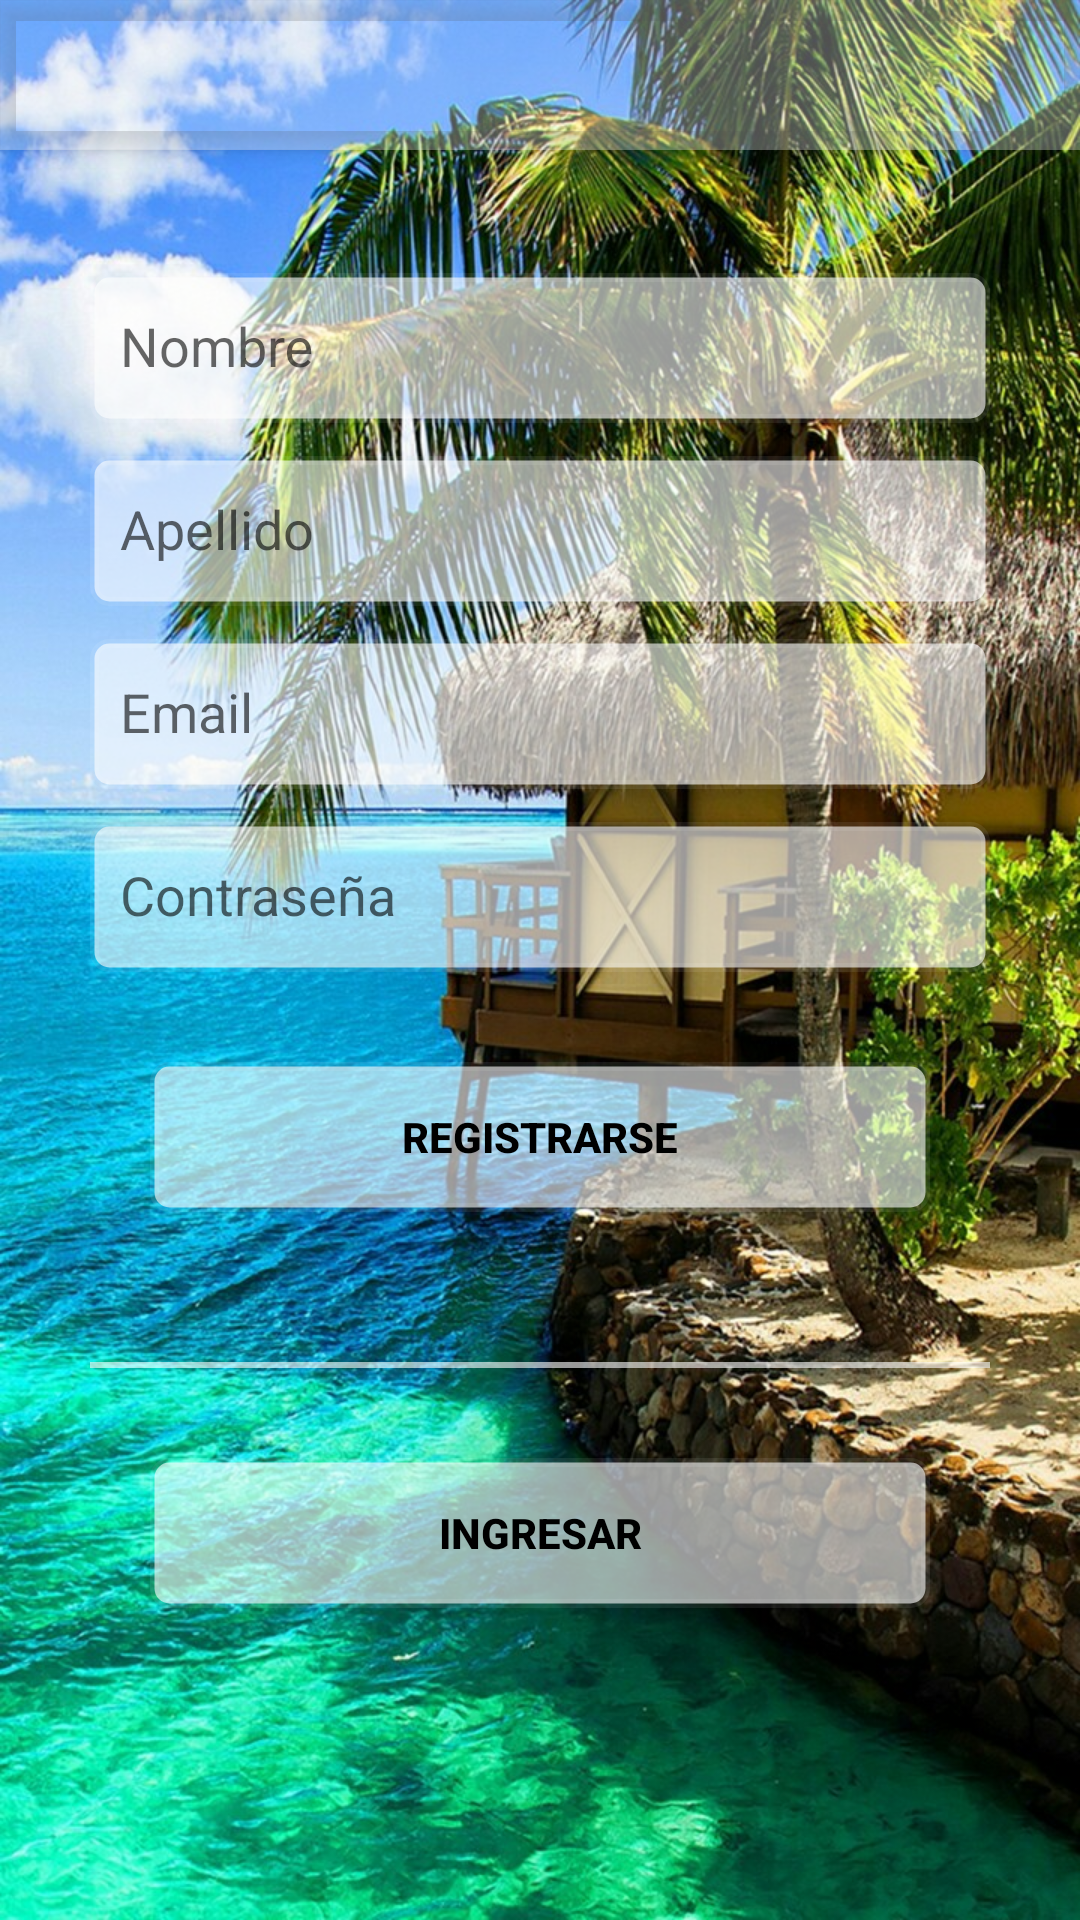

Android layout source for this screen:
<!-- AndroidManifest.xml: application theme AppTheme -->
<!-- res/layout/activity_registro_.xml -->
<?xml version="1.0" encoding="utf-8"?>
<android.support.design.widget.CoordinatorLayout xmlns:android="http://schemas.android.com/apk/res/android"
    xmlns:app="http://schemas.android.com/apk/res-auto"
    xmlns:tools="http://schemas.android.com/tools"
    android:layout_width="match_parent"
    android:layout_height="match_parent"
    android:background="@drawable/playa7"
    android:orientation="vertical"
    tools:context="com.example.sauld.appconocemipais.Activities.Registro_Activity">

    <android.support.design.widget.AppBarLayout
        android:layout_width="match_parent"
        android:layout_height="50dp"

        android:background="#50FFFFFF">

        <android.support.v7.widget.Toolbar
            android:id="@+id/toolbarR"
            android:layout_width="match_parent"
            android:layout_height="50dp"

            />

    </android.support.design.widget.AppBarLayout>


    <ScrollView
        android:layout_width="match_parent"
        android:layout_height="match_parent">

        <FrameLayout
            android:layout_width="match_parent"
            android:layout_height="wrap_content"
            android:layout_marginTop="80dp">

            <LinearLayout
                android:id="@+id/linearlayout2"
                android:layout_width="match_parent"
                android:layout_height="match_parent"
                android:layout_marginBottom="80dp"
                android:orientation="vertical">

                <android.support.design.widget.TextInputLayout
                    android:id="@+id/inputNombre"
                    android:layout_width="match_parent"
                    android:layout_height="wrap_content"
                    android:layout_marginLeft="30dp"
                    android:layout_marginRight="30dp">

                    <EditText
                        android:id="@+id/editNom"
                        style="@style/edittext"
                        android:layout_width="match_parent"
                        android:layout_marginTop="30dp"
                        android:hint="@string/nombre" />
                </android.support.design.widget.TextInputLayout>


                <android.support.design.widget.TextInputLayout
                    android:id="@+id/inputFoto"
                    android:layout_width="match_parent"
                    android:layout_height="wrap_content"
                    android:layout_marginLeft="30dp"
                    android:layout_marginRight="30dp">

                    <EditText
                        android:id="@+id/editApell"
                        style="@style/edittext"
                        android:layout_width="match_parent"
                        android:hint="@string/apellido" />
                </android.support.design.widget.TextInputLayout>

                <android.support.design.widget.TextInputLayout
                    android:id="@+id/inputEmail"
                    android:layout_width="match_parent"
                    android:layout_height="wrap_content"
                    android:layout_marginLeft="30dp"
                    android:layout_marginRight="30dp">

                    <EditText
                        android:id="@+id/editEmailR"
                        style="@style/edittext"
                        android:layout_width="match_parent"
                        android:hint="@string/email" />
                </android.support.design.widget.TextInputLayout>


                <android.support.design.widget.TextInputLayout
                    android:id="@+id/inputPassR"
                    android:layout_width="match_parent"
                    android:layout_height="wrap_content"
                    android:layout_marginLeft="30dp"
                    android:layout_marginRight="30dp">

                    <EditText
                        android:id="@+id/editPassR"
                        style="@style/edittext"
                        android:layout_width="match_parent"
                        android:hint="@string/contrase"
                        android:inputType="textPassword" />
                </android.support.design.widget.TextInputLayout>

                <Button
                    android:id="@+id/btnRegistro"
                    android:layout_width="match_parent"
                    android:layout_height="50dp"
                    android:layout_marginLeft="50dp"
                    android:layout_marginRight="50dp"
                    android:layout_marginTop="30dp"
                    android:background="@drawable/bordeedit"
                    android:text="@string/registrar"
                    android:textColor="#000"
                    android:textStyle="bold" />

                <View
                    android:layout_width="match_parent"
                    android:layout_height="2dp"
                    android:layout_marginLeft="30dp"
                    android:layout_marginRight="30dp"
                    android:layout_marginTop="50dp"
                    android:background="#99FFFFFF"></View>
            </LinearLayout>

            <Button
                android:id="@+id/btnIngresar"
                android:layout_width="match_parent"
                android:layout_height="50dp"
                android:layout_gravity="bottom"
                android:layout_marginLeft="50dp"
                android:layout_marginRight="50dp"
                android:background="@drawable/bordeedit"
                android:text="@string/ingresa"
                android:textColor="#000"
                android:textStyle="bold" />
        </FrameLayout>
    </ScrollView>
</android.support.design.widget.CoordinatorLayout>
<!-- resources referenced by this layout -->
<resources>
  <!-- drawable bordeedit (drawable) -->
  <?xml version="1.0" encoding="utf-8"?>
  <shape xmlns:android="http://schemas.android.com/apk/res/android">
  
      <stroke android:color="#14FFFFFF" android:width="3dp"></stroke>
      <corners android:radius="5dp"></corners>
      <solid android:color="#99FFFFFF"></solid>
  </shape>
  <!-- drawable playa7: jpg bitmap (drawable, 379805 bytes) -->
  <string name="apellido">Apellido</string>
  <string name="contrase">Contraseña</string>
  <string name="email">Email</string>
  <string name="ingresa">Ingresar</string>
  <string name="nombre">Nombre</string>
  <string name="registrar">Registrarse</string>
  <style name="edittext">
          <item name="android:layout_height">50dp</item>
          <item name="android:layout_marginLeft">0dp</item>
          <item name="android:layout_marginTop">20dp</item>
          <item name="android:layout_marginRight">0dp</item>
          <item name="android:background">@drawable/bordeedit</item>
          <item name="android:padding">10dp</item>
          <item name="android:paddingLeft">10dp</item>
          <item name="android:textColorHint">#e7020202</item>
  
      </style>
  <style name="AppTheme" parent="Theme.AppCompat.Light.NoActionBar">
          
          <item name="colorPrimary">@color/colorPrimary</item>
          <item name="colorPrimaryDark">@color/colorPrimaryDark</item>
          <item name="colorAccent">@color/colorAccent</item>
          <item name="colorControlActivated">#FF018B0D</item>
      </style>
  <color name="colorPrimary">#3F51B5</color>
  <color name="colorPrimaryDark">#303F9F</color>
  <color name="colorAccent">#FF4081</color>
</resources>
